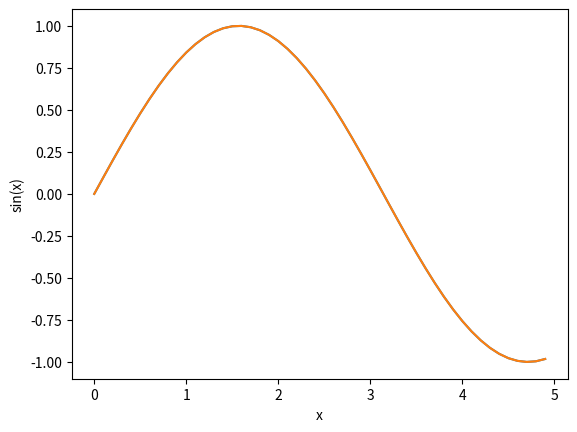

Generate this figure with matplotlib:
%matplotlib inline
import numpy as np
import matplotlib.pyplot as plt

x = np.arange(0, 5, 0.1)   #create x=[0..5] in 0.1 increments
y = np.sin(x)              # y = sin(x)
plt.plot(x,y)              # make a plot
plt.xlabel('x')            # label x axis
plt.ylabel('sin(x)')       # label y axis
plt.show()                 # show the plot on the screen

x = np.arange(0, 5, 0.1)   #create x=[0..5] in 0.1 increments
y = np.sin(x)              # y = sin(x)
plt.plot(x,y)              # make a plot
plt.xlabel('x')            # label x axis
plt.ylabel('sin(x)')       # label y axis
plt.savefig('sinx.png',bbox_inches="tight",dpi=600)

